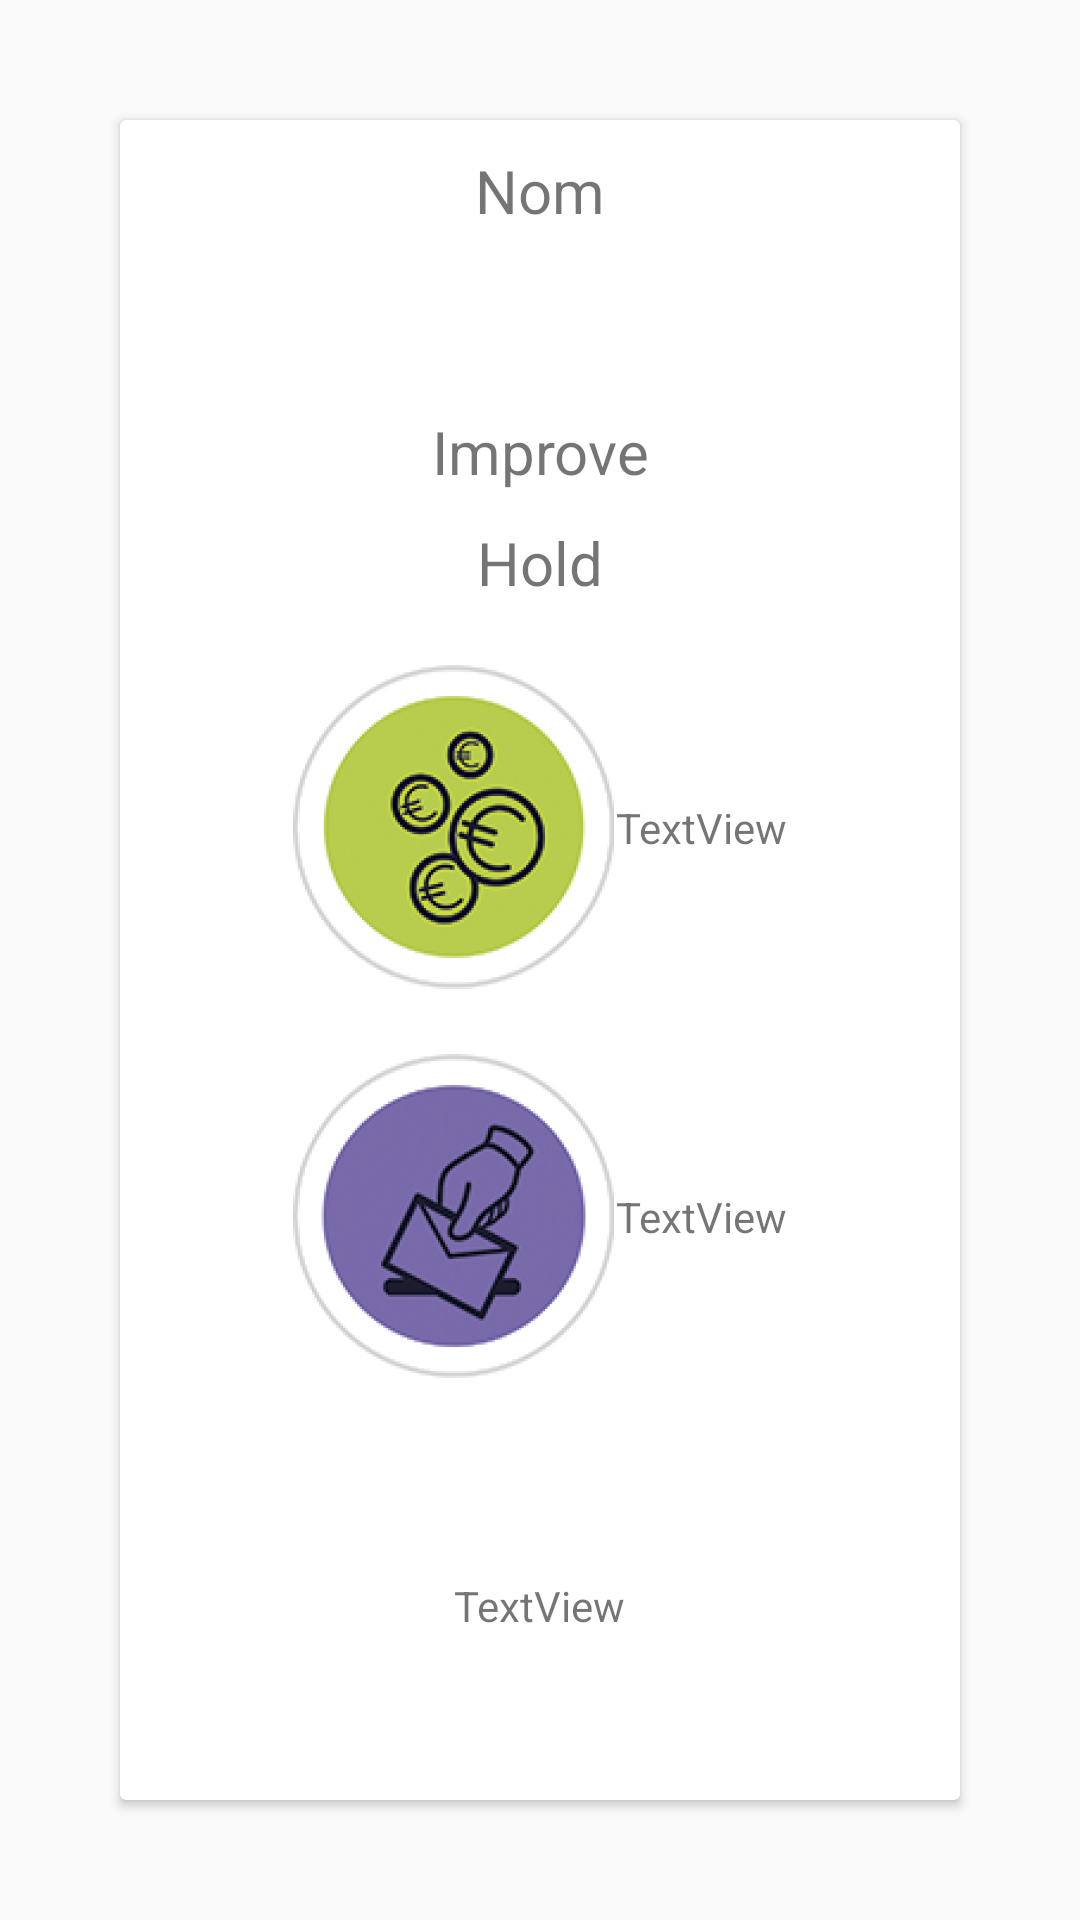

The Android layout XML behind this screen, and the referenced resources:
<!-- AndroidManifest.xml: application theme AppTheme -->
<!-- res/layout/card_view_role.xml -->
<?xml version="1.0" encoding="utf-8"?>
<LinearLayout xmlns:android="http://schemas.android.com/apk/res/android"
    xmlns:app="http://schemas.android.com/apk/res-auto"
    android:layout_width="450dp"
    android:layout_height="match_parent"
    android:orientation="vertical">

    <androidx.cardview.widget.CardView
        android:layout_width="match_parent"
        android:layout_height="match_parent"
        android:layout_margin="40dp" >

        <LinearLayout
            android:layout_width="match_parent"
            android:layout_height="match_parent"
            android:orientation="vertical">

            <TextView
                android:id="@+id/name_role"
                android:layout_width="match_parent"
                android:layout_height="wrap_content"
                android:layout_margin="10dp"
                android:gravity="center_horizontal"
                android:text="Nom"
                android:textSize="20dp" />

            <TextView
                android:id="@+id/improve"
                android:layout_width="match_parent"
                android:layout_height="wrap_content"
                android:layout_marginTop="50dp"
                android:gravity="center_horizontal"
                android:text="Improve"
                android:textSize="20dp" />

            <TextView
                android:id="@+id/hold"
                android:layout_width="match_parent"
                android:layout_height="wrap_content"
                android:layout_margin="10dp"
                android:gravity="center_horizontal"
                android:text="Hold"
                android:textSize="20dp" />

            <LinearLayout
                android:layout_width="match_parent"
                android:layout_height="match_parent"
                android:orientation="vertical">

                <LinearLayout
                    android:layout_width="match_parent"
                    android:layout_height="match_parent"
                    android:layout_weight="1"
                    android:gravity="center_horizontal|center_vertical"
                    android:orientation="horizontal">

                    <ImageView
                        android:id="@+id/imageView8"
                        android:layout_width="wrap_content"
                        android:layout_height="wrap_content"
                        app:srcCompat="@mipmap/img_ressource_eco_foreground" />

                    <TextView
                        android:id="@+id/nb_eco"
                        android:layout_width="wrap_content"
                        android:layout_height="wrap_content"
                        android:text="TextView" />
                </LinearLayout>

                <LinearLayout
                    android:layout_width="match_parent"
                    android:layout_height="match_parent"
                    android:layout_weight="1"
                    android:gravity="center_horizontal|center_vertical"
                    android:orientation="horizontal">

                    <ImageView
                        android:id="@+id/imageView9"
                        android:layout_width="wrap_content"
                        android:layout_height="wrap_content"
                        app:srcCompat="@mipmap/img_ressource_political_foreground" />

                    <TextView
                        android:id="@+id/nb_poli"
                        android:layout_width="wrap_content"
                        android:layout_height="wrap_content"
                        android:text="TextView" />
                </LinearLayout>

                <LinearLayout
                    android:layout_width="match_parent"
                    android:layout_height="match_parent"
                    android:layout_weight="1"
                    android:gravity="center_horizontal|center_vertical"
                    android:orientation="horizontal">

                    <ImageView
                        android:id="@+id/imageView10"
                        android:layout_width="wrap_content"
                        android:layout_height="wrap_content"
                        app:srcCompat="@mipmap/img_attract_city_foreground" />

                    <TextView
                        android:id="@+id/nb_social"
                        android:layout_width="wrap_content"
                        android:layout_height="wrap_content"
                        android:text="TextView" />
                </LinearLayout>
            </LinearLayout>

        </LinearLayout>
    </androidx.cardview.widget.CardView>
</LinearLayout>
<!-- resources referenced by this layout -->
<resources>
  <!-- mipmap img_ressource_eco_foreground: png bitmap (mipmap-hdpi, 27469 bytes) -->
  <!-- mipmap img_ressource_political_foreground: png bitmap (mipmap-hdpi, 23384 bytes) -->
  <style name="AppTheme" parent="Theme.AppCompat.Light.NoActionBar">
          
          <item name="colorPrimary">@color/colorPrimary</item>
          <item name="colorPrimaryDark">@color/colorPrimaryDark</item>
          <item name="colorAccent">@color/colorAccent</item>
          <item name="android:windowNoTitle">true</item>
          <item name="android:windowActionBar">false</item>
          <item name="android:windowFullscreen">true</item>
          <item name="android:windowContentOverlay">@null</item>
      </style>
  <color name="colorPrimary">#008577</color>
  <color name="colorPrimaryDark">#00574B</color>
  <color name="colorAccent">#D81B60</color>
</resources>
